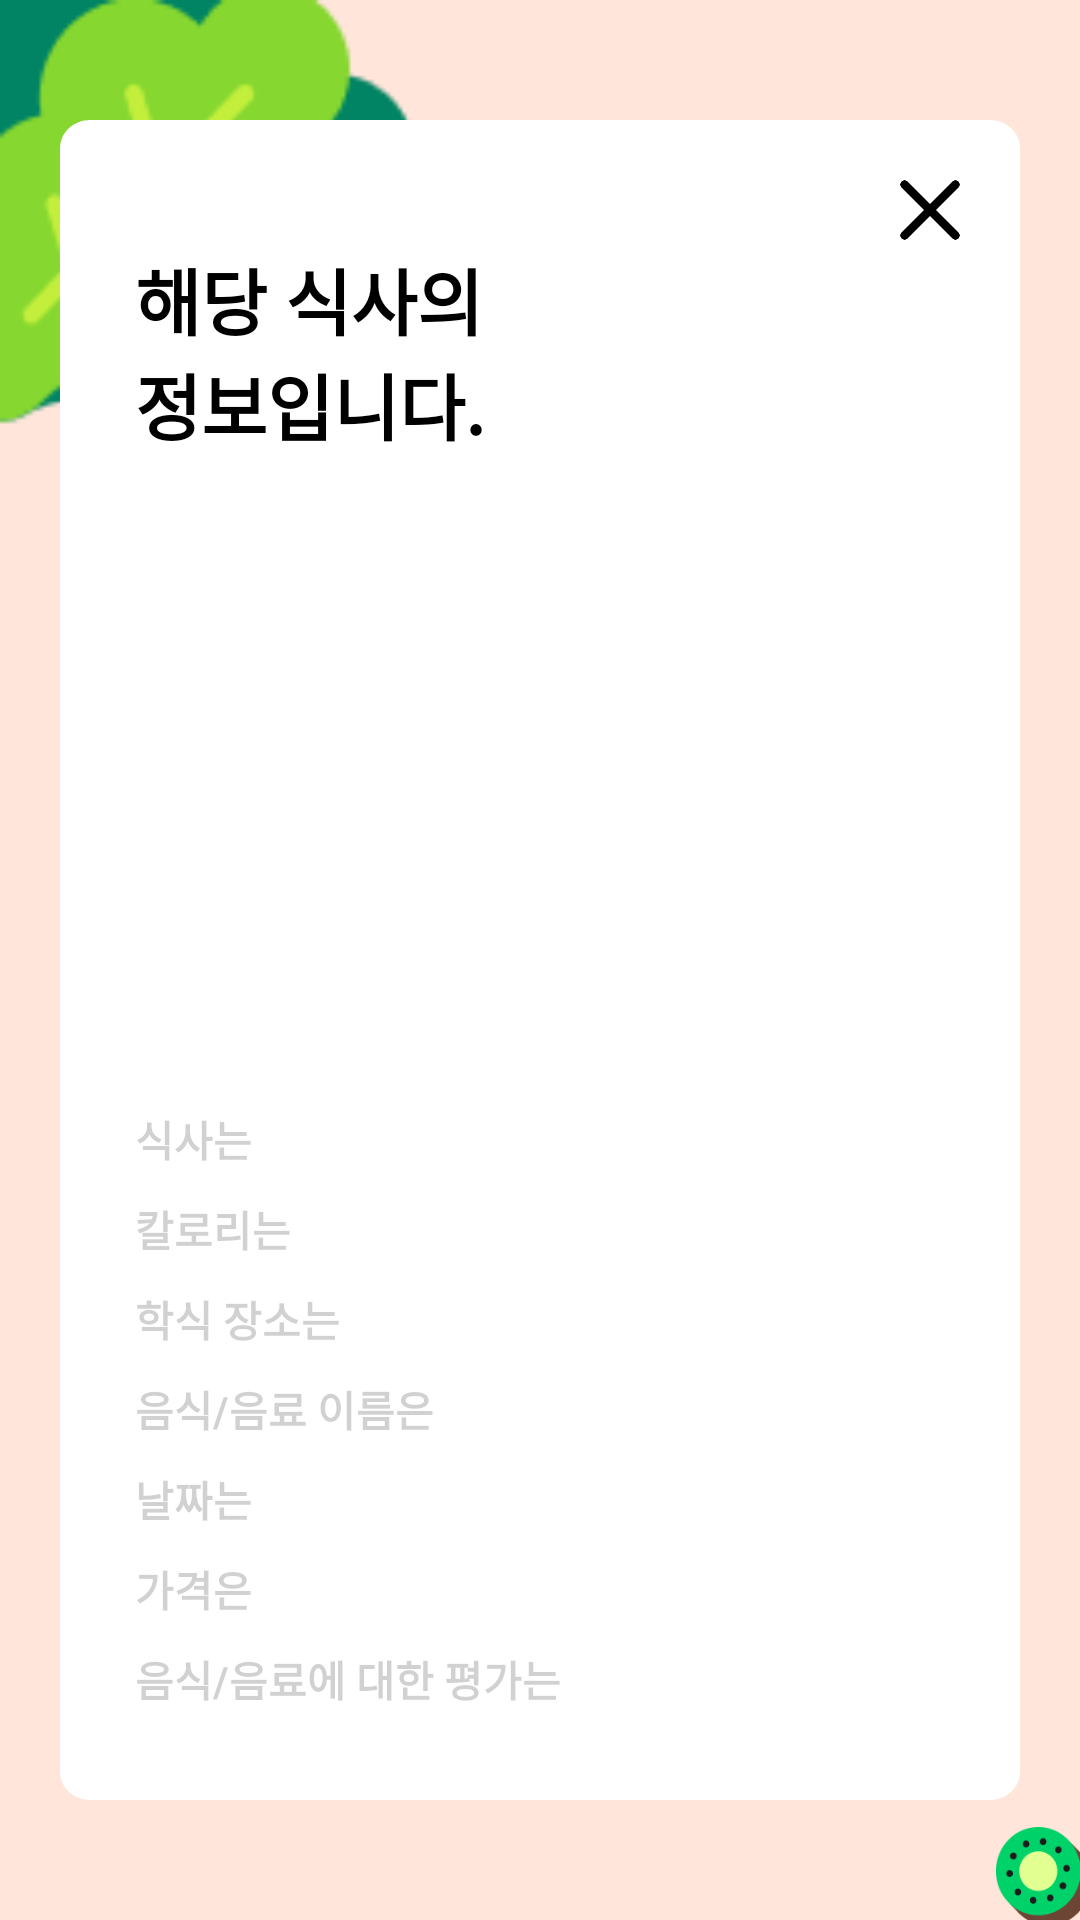

The Android layout XML behind this screen, and the referenced resources:
<!-- AndroidManifest.xml: application theme Theme.MealTracker -->
<!-- res/layout/show2_listdetail.xml -->
<?xml version="1.0" encoding="utf-8"?>
<androidx.constraintlayout.widget.ConstraintLayout xmlns:android="http://schemas.android.com/apk/res/android"
    xmlns:app="http://schemas.android.com/apk/res-auto"
    xmlns:tools="http://schemas.android.com/tools"
    android:layout_width="match_parent"
    android:layout_height="match_parent">
    <RelativeLayout
        android:id="@+id/android_sma"
        android:layout_width="0dp"
        android:layout_height="0dp"
        android:background="#FFE5DA"
        android:clipToOutline="true"
        app:layout_constraintBottom_toBottomOf="parent"
        app:layout_constraintEnd_toEndOf="parent"
        app:layout_constraintStart_toStartOf="parent"
        app:layout_constraintTop_toTopOf="parent"
        tools:ignore="MissingConstraints">

        <ImageView
            android:id="@+id/imageView5"
            android:scaleType="fitEnd"
            android:layout_width="116dp"
            android:layout_height="122dp"
            android:layout_alignParentBottom="true"
            android:layout_alignParentEnd="true"
            android:layout_alignBottom="@id/android_sma"
            android:layout_marginTop="609dp"
            android:clipToOutline="true"
            app:srcCompat="@drawable/kiwi"
            tools:ignore="NotSibling" />

        <ImageView
            android:id="@+id/imageView6"
            android:layout_width="150dp"
            android:layout_height="153dp"
            app:srcCompat="@drawable/lettuce" />

        <RelativeLayout
            android:id="@+id/rectangle_4"
            android:layout_width="369dp"
            android:layout_height="652dp"
            android:layout_centerInParent="true"
            android:layout_marginStart="20dp"
            android:layout_marginTop="40dp"
            android:layout_marginEnd="20dp"
            android:layout_marginBottom="40dp"
            android:background="@drawable/rectangle_4"
            android:orientation="horizontal">

            <TextView
                android:id="@+id/input1title"
                android:layout_width="283dp"
                android:layout_height="101dp"
                android:layout_alignParentLeft="true"
                android:layout_alignParentTop="true"
                android:layout_marginLeft="25dp"
                android:layout_marginTop="42dp"
                android:gravity="top"
                android:text="@string/show2title"
                android:textAppearance="@style/input1title" />

            <ImageView
                android:id="@+id/image_view"
                android:layout_width="230dp"
                android:layout_height="230dp"
                android:layout_centerHorizontal="true"
                android:layout_marginTop="140dp"
                android:src="@drawable/common_google_signin_btn_icon_dark"
                app:layout_constraintEnd_toEndOf="parent"
                app:layout_constraintStart_toStartOf="parent"
                app:layout_constraintTop_toTopOf="parent" />

            <ImageView
                android:id="@+id/x"
                android:layout_width="20dp"
                android:layout_height="20dp"
                android:layout_alignParentRight="true"
                android:layout_marginStart="20dp"
                android:layout_marginTop="20dp"
                android:layout_marginEnd="20dp"
                android:layout_marginBottom="20dp"
                app:srcCompat="@drawable/x" />

            <TextView
                android:id="@+id/foodis"
                android:layout_width="wrap_content"
                android:layout_height="wrap_content"
                android:layout_alignParentLeft="true"
                android:layout_alignParentBottom="true"
                android:layout_marginLeft="25dp"
                android:layout_marginBottom="210dp"
                android:gravity="top"
                android:text="@string/foodis"
                android:textAppearance="@style/foodis" />

            <TextView
                android:id="@+id/foodis2"
                android:layout_width="wrap_content"
                android:layout_height="wrap_content"
                android:layout_alignParentLeft="true"
                android:layout_alignParentBottom="true"
                android:layout_marginLeft="80dp"
                android:layout_marginBottom="210dp"
                android:gravity="top"
                android:text=""
                android:textAppearance="@style/foodis2" />

            <TextView
                android:id="@+id/calorie"
                android:layout_width="wrap_content"
                android:layout_height="wrap_content"
                android:layout_alignParentLeft="true"
                android:layout_alignParentBottom="true"
                android:layout_marginLeft="25dp"
                android:layout_marginBottom="180dp"
                android:gravity="top"
                android:text="@string/calorieis"
                android:textAppearance="@style/foodis" />

            <TextView
                android:id="@+id/calorie2"
                android:layout_width="wrap_content"
                android:layout_height="wrap_content"
                android:layout_alignParentLeft="true"
                android:layout_alignParentBottom="true"
                android:layout_marginLeft="90dp"
                android:layout_marginBottom="180dp"
                android:gravity="top"
                android:text=""
                android:textAppearance="@style/foodis2" />

            <TextView
                android:id="@+id/foodplaceis"
                android:layout_width="wrap_content"
                android:layout_height="wrap_content"
                android:layout_alignParentLeft="true"
                android:layout_alignParentBottom="true"
                android:layout_marginLeft="25dp"
                android:layout_marginBottom="150dp"
                android:gravity="top"
                android:text="@string/foodplaceis"
                android:textAppearance="@style/foodis" />

            <TextView
                android:id="@+id/foodplaceis2"
                android:layout_width="wrap_content"
                android:layout_height="wrap_content"
                android:layout_alignParentLeft="true"
                android:layout_alignParentBottom="true"
                android:layout_marginLeft="110dp"
                android:layout_marginBottom="150dp"
                android:gravity="top"
                android:text=""
                android:textAppearance="@style/foodis2" />

            <TextView
                android:id="@+id/foodname"
                android:layout_width="wrap_content"
                android:layout_height="wrap_content"
                android:layout_alignParentLeft="true"
                android:layout_alignParentBottom="true"
                android:layout_marginLeft="25dp"
                android:layout_marginBottom="120dp"
                android:gravity="top"
                android:text="@string/foodname"
                android:textAppearance="@style/foodis" />

            <TextView
                android:id="@+id/foodname2"
                android:layout_width="wrap_content"
                android:layout_height="wrap_content"
                android:layout_alignParentLeft="true"
                android:layout_alignParentBottom="true"
                android:layout_marginLeft="140dp"
                android:layout_marginBottom="120dp"
                android:gravity="top"
                android:text=""
                android:textAppearance="@style/foodis2" />

            <TextView
                android:id="@+id/date"
                android:layout_width="wrap_content"
                android:layout_height="wrap_content"
                android:layout_alignParentLeft="true"
                android:layout_alignParentBottom="true"
                android:layout_marginLeft="25dp"
                android:layout_marginBottom="90dp"
                android:gravity="top"
                android:text="@string/date"
                android:textAppearance="@style/foodis" />

            <TextView
                android:id="@+id/date2"
                android:layout_width="wrap_content"
                android:layout_height="wrap_content"
                android:layout_alignParentLeft="true"
                android:layout_alignParentBottom="true"
                android:layout_marginLeft="80dp"
                android:layout_marginBottom="90dp"
                android:gravity="top"
                android:text=""
                android:textAppearance="@style/foodis2" />

            <TextView
                android:id="@+id/price"
                android:layout_width="wrap_content"
                android:layout_height="wrap_content"
                android:layout_alignParentLeft="true"
                android:layout_alignParentBottom="true"
                android:layout_marginLeft="25dp"
                android:layout_marginBottom="60dp"
                android:gravity="top"
                android:text="@string/price"
                android:textAppearance="@style/foodis" />

            <TextView
                android:id="@+id/price2"
                android:layout_width="wrap_content"
                android:layout_height="wrap_content"
                android:layout_alignParentLeft="true"
                android:layout_alignParentBottom="true"
                android:layout_marginLeft="80dp"
                android:layout_marginBottom="60dp"
                android:gravity="top"
                android:text=""
                android:textAppearance="@style/foodis2" />

            <TextView
                android:id="@+id/foodreview"
                android:layout_width="wrap_content"
                android:layout_height="wrap_content"
                android:layout_alignParentLeft="true"
                android:layout_alignParentBottom="true"
                android:layout_marginLeft="25dp"
                android:layout_marginBottom="30dp"
                android:gravity="top"
                android:text="@string/foodreview"
                android:textAppearance="@style/foodis" />

            <TextView
                android:id="@+id/foodreview2"
                android:layout_width="wrap_content"
                android:layout_height="wrap_content"
                android:layout_alignParentLeft="true"
                android:layout_alignParentBottom="true"
                android:layout_marginLeft="180dp"
                android:layout_marginBottom="30dp"
                android:gravity="top"
                android:text=""
                android:textAppearance="@style/foodis2" />
        </RelativeLayout>
    </RelativeLayout>
</androidx.constraintlayout.widget.ConstraintLayout>
<!-- resources referenced by this layout -->
<resources>
  <!-- drawable kiwi: png bitmap (drawable, 3790 bytes) -->
  <!-- drawable lettuce: png bitmap (drawable, 3401 bytes) -->
  <!-- drawable rectangle_4 (drawable) -->
  <?xml version="1.0" encoding="utf-8"?>
  <vector
      xmlns:android="http://schemas.android.com/apk/res/android"
      xmlns:aapt="http://schemas.android.com/aapt"
      android:width="319dp"
      android:height="593dp"
      android:viewportWidth="319"
      android:viewportHeight="593"
      >
      <group>
          <clip-path
              android:pathData="M10 0H309C314.523 0 319 4.47715 319 10V583C319 588.523 314.523 593 309 593H10C4.47715 593 0 588.523 0 583V10C0 4.47715 4.47715 0 10 0Z"
              />
          <path
              android:pathData="M0 0V593H319V0"
              android:fillColor="#FFFFFF"
              />
      </group>
  </vector>
  <!-- drawable x: png bitmap (drawable, 1993 bytes) -->
  <string name="calorieis"><b>칼로리는</b></string>
  <string name="date"><b>날짜는</b></string>
  <string name="foodis"><b>식사는</b></string>
  <string name="foodname"><b>음식/음료 이름은</b></string>
  <string name="foodplaceis"><b>학식 장소는</b></string>
  <string name="foodreview"><b>음식/음료에 대한 평가는</b></string>
  <string name="price"><b>가격은</b></string>
  <string name="show2title"><b>해당 식사의</b>\n<b>정보입니다.</b></string>
  <style name="foodis">
          <item name="android:textSize">14sp</item>
          <item name="android:textColor">#2E000000</item>
      </style>
  <style name="foodis2">
          <item name="android:textSize">14sp</item>
          <item name="android:textColor">#000000</item>
      </style>
  <style name="input1title">
          <item name="android:textSize">24sp</item>
          <item name="android:textColor">#000000</item>
      </style>
  <style name="Theme.MealTracker" parent="Base.Theme.MealTracker" />
  <style name="Base.Theme.MealTracker" parent="Theme.MaterialComponents.DayNight.DarkActionBar">
          
          <item name="windowNoTitle">true</item>
          
      </style>
</resources>
